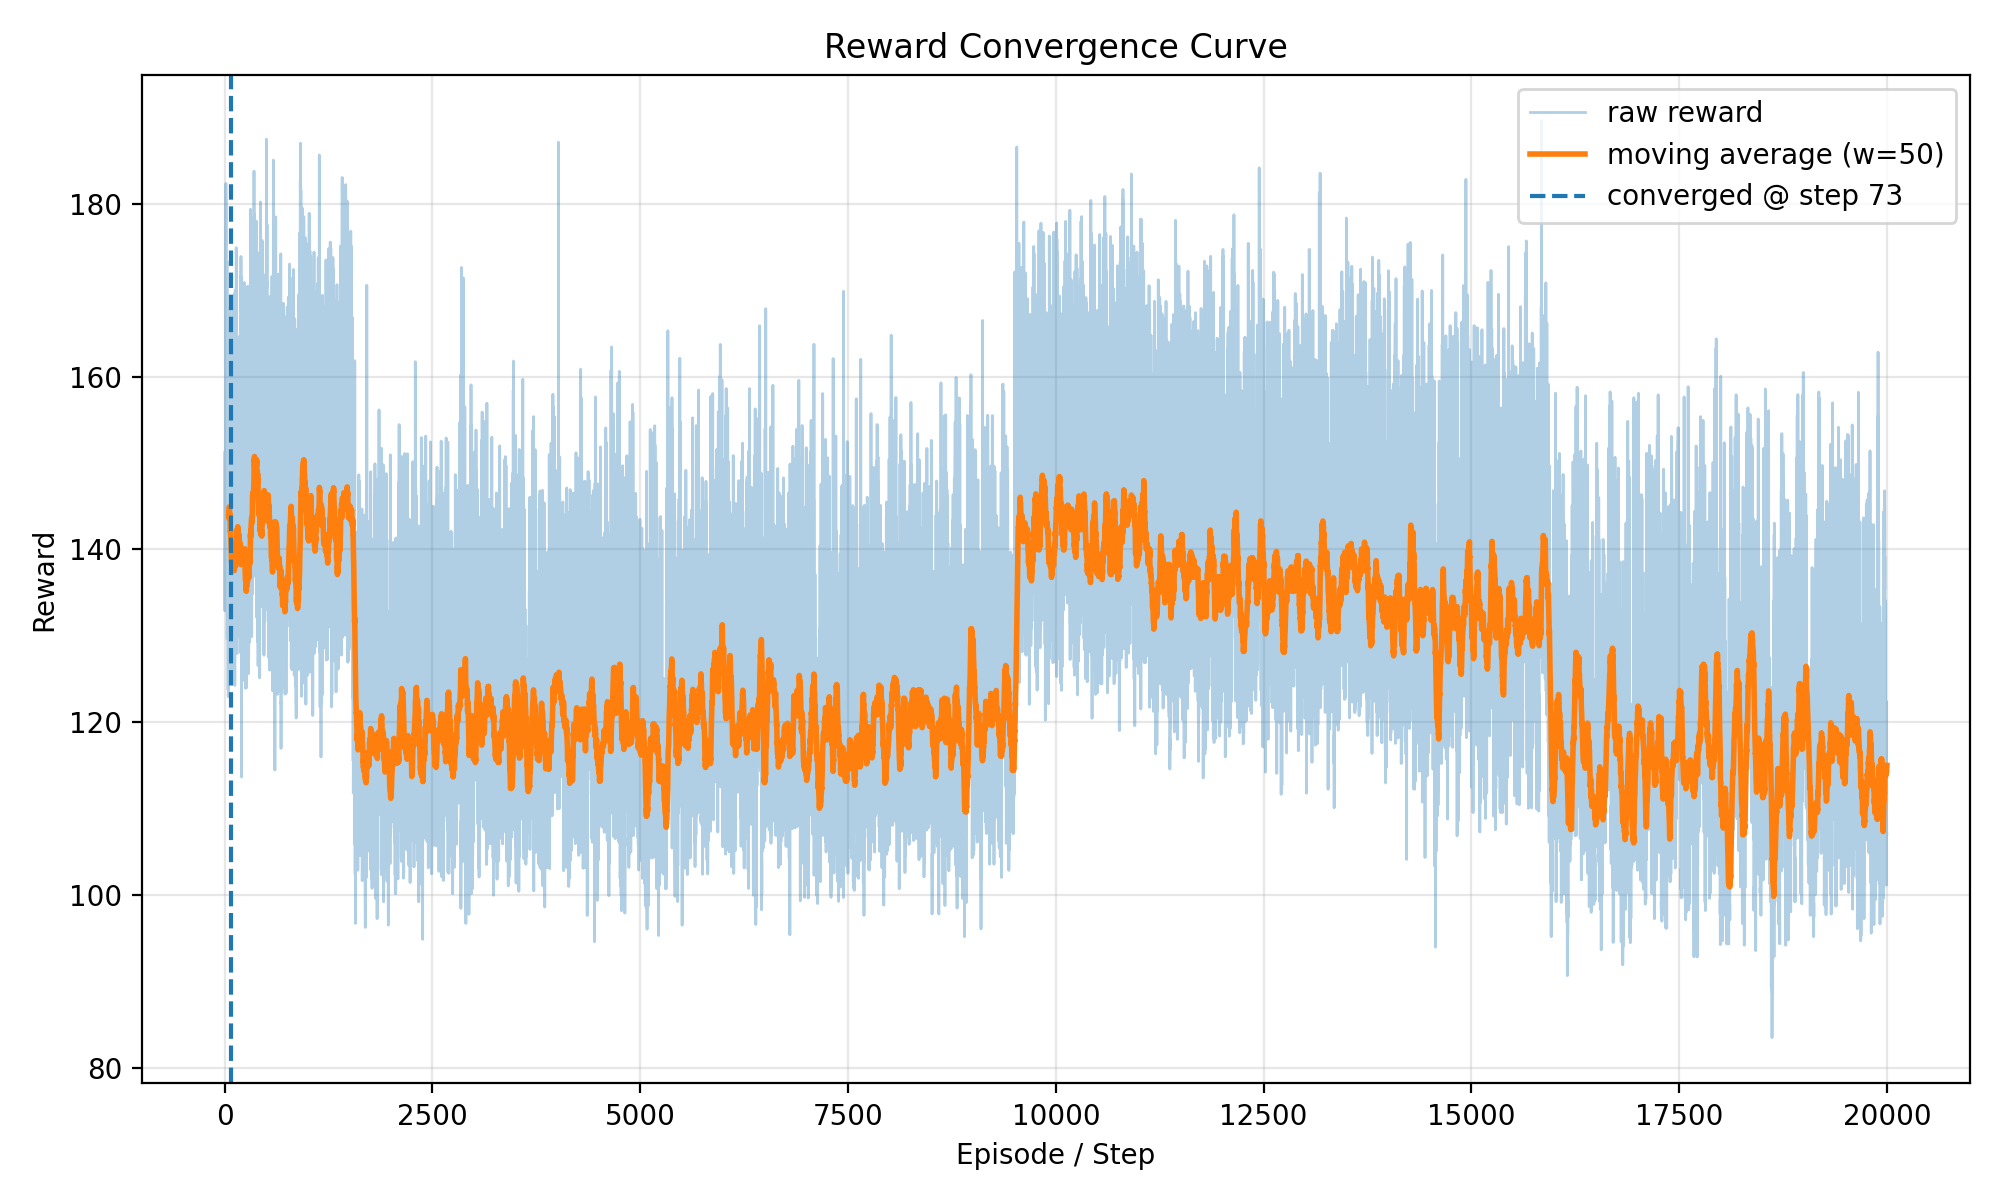

Data behind this chart, as committed beside it:
step, reward_raw, reward_smooth
0, 137.2, 
1, 135.3, 
2, 137.1, 
3, 132.9, 
4, 151.4, 
5, 133.8, 
6, 137.3, 
7, 139.9, 
8, 138.3, 
9, 142.7, 
10, 137.2, 
11, 139.3, 
12, 161.2, 
13, 180.5, 
14, 139.2, 
15, 182.4, 
16, 153.2, 
17, 153.6, 
18, 169.5, 
19, 134.7, 
20, 133.1, 
21, 133.5, 
22, 144.7, 
23, 161.8, 
24, 166.6, 
25, 161.8, 
26, 139.4, 
27, 141.6, 
28, 173.3, 
29, 166.7, 
30, 166.5, 
31, 129.7, 
32, 136.9, 
33, 136.5, 
34, 136.1, 
35, 139.6, 
36, 131.6, 
37, 139.1, 
38, 134.3, 
39, 137.8, 
40, 131.5, 
41, 153.9, 
42, 123.8, 
43, 138.9, 
44, 123, 
45, 140, 
46, 136.2, 
47, 133.8, 
48, 131.1, 
49, 127.9, 143.7
50, 131.4, 143.6
51, 167.9, 144.3
52, 129.3, 144.1
53, 131, 144.1
54, 134.8, 143.8
55, 164.4, 144.4
56, 165.3, 144.9
57, 132.3, 144.8
58, 132.8, 144.7
59, 131.5, 144.4
... 19,940 more rows
